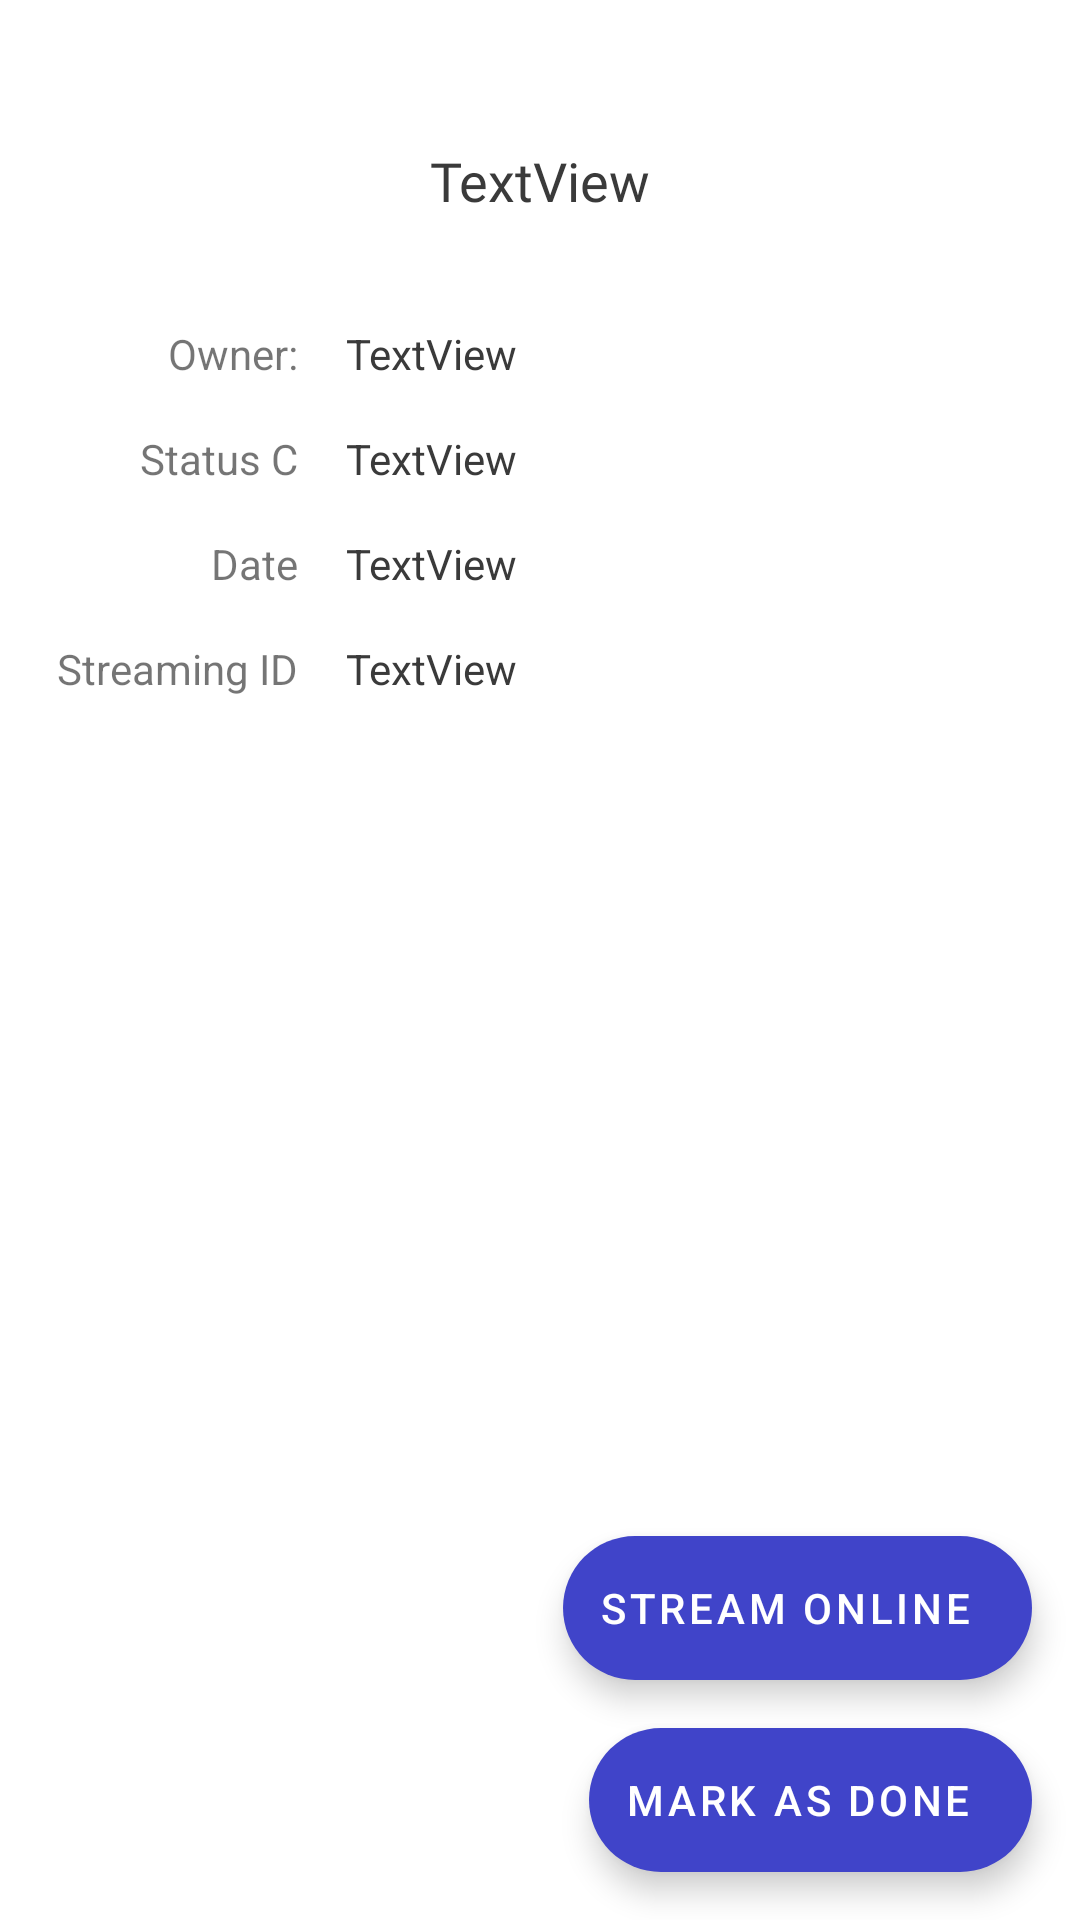

Android layout source for this screen:
<!-- AndroidManifest.xml: application theme Theme.Vindication -->
<!-- res/layout/fragment_item.xml -->
<?xml version="1.0" encoding="utf-8"?>
<androidx.constraintlayout.widget.ConstraintLayout xmlns:android="http://schemas.android.com/apk/res/android"
    xmlns:app="http://schemas.android.com/apk/res-auto"
    xmlns:tools="http://schemas.android.com/tools"
    android:layout_width="match_parent"
    android:layout_height="match_parent"
    tools:context=".fragments.FragmentItem">


    <TextView
        android:id="@+id/titleTVfrag"
        android:layout_width="wrap_content"
        android:layout_height="wrap_content"
        android:fontFamily="@font/gilroy_font"
        android:text="TextView"
        android:textColor="@color/apnaBlack"
        android:layout_marginTop="48dp"
        android:textSize="18sp"
        app:layout_constraintEnd_toEndOf="parent"
        app:layout_constraintStart_toStartOf="parent"
        app:layout_constraintTop_toTopOf="parent"/>


    <TextView
        android:id="@+id/ownerTVfrag"
        android:layout_width="wrap_content"
        android:layout_height="wrap_content"
        android:layout_marginStart="16dp"
        android:text="TextView"
        android:textColor="@color/apnaBlack"
        app:layout_constraintBaseline_toBaselineOf="@+id/textView"
        app:layout_constraintStart_toEndOf="@+id/textView" />

    <TextView
        android:id="@+id/completionTVfrag"
        android:layout_width="wrap_content"
        android:layout_height="wrap_content"
        android:layout_marginTop="16dp"
        android:text="TextView"
        android:textColor="@color/apnaBlack"
        app:layout_constraintStart_toStartOf="@+id/ownerTVfrag"
        app:layout_constraintTop_toBottomOf="@+id/ownerTVfrag" />

    <TextView
        android:id="@+id/dateTVfrag"
        android:layout_width="wrap_content"
        android:layout_height="wrap_content"
        android:layout_marginTop="16dp"
        android:text="TextView"
        android:textColor="@color/apnaBlack"
        app:layout_constraintStart_toStartOf="@+id/completionTVfrag"
        app:layout_constraintTop_toBottomOf="@+id/completionTVfrag" />

    <TextView
        android:id="@+id/ttIdTVfrag"
        android:layout_width="wrap_content"
        android:layout_height="wrap_content"
        android:layout_marginTop="16dp"
        android:text="TextView"
        android:textColor="@color/apnaBlack"
        app:layout_constraintStart_toStartOf="@+id/dateTVfrag"
        app:layout_constraintTop_toBottomOf="@+id/dateTVfrag" />

    <com.google.android.material.floatingactionbutton.ExtendedFloatingActionButton
        android:id="@+id/streamingFab"
        android:layout_width="wrap_content"
        android:layout_height="wrap_content"
        android:layout_margin="16dp"
        android:text="Stream Online"

        app:layout_constraintBottom_toTopOf="@+id/doneFab"
        app:layout_constraintEnd_toEndOf="parent"
        tools:ignore="HardcodedText" />

    <com.google.android.material.floatingactionbutton.ExtendedFloatingActionButton
        android:id="@+id/doneFab"
        android:layout_width="wrap_content"
        android:layout_height="wrap_content"
        android:layout_margin="16dp"
        android:text="Mark as Done"
        app:layout_constraintBottom_toBottomOf="parent"
        app:layout_constraintEnd_toEndOf="parent" />

    <TextView
        android:id="@+id/textView"
        android:layout_width="wrap_content"
        android:layout_height="wrap_content"
        android:layout_marginStart="56dp"
        android:layout_marginTop="36dp"
        android:text="Owner:"
        app:layout_constraintStart_toStartOf="parent"
        app:layout_constraintTop_toBottomOf="@+id/titleTVfrag" />

    <TextView
        android:id="@+id/textView2"
        android:layout_width="wrap_content"
        android:layout_height="wrap_content"
        android:layout_marginTop="16dp"
        android:text=" Status C"
        app:layout_constraintEnd_toEndOf="@+id/textView"
        app:layout_constraintTop_toBottomOf="@+id/textView" />

    <TextView
        android:id="@+id/textView3"
        android:layout_width="wrap_content"
        android:layout_height="wrap_content"
        android:layout_marginTop="16dp"
        android:text="Date"
        app:layout_constraintEnd_toEndOf="@+id/textView2"
        app:layout_constraintTop_toBottomOf="@+id/textView2" />

    <TextView
        android:id="@+id/textView4"
        android:layout_width="wrap_content"
        android:layout_height="wrap_content"
        android:layout_marginTop="16dp"
        android:text="Streaming ID"
        app:layout_constraintEnd_toEndOf="@+id/textView3"
        app:layout_constraintTop_toBottomOf="@+id/textView3" />


</androidx.constraintlayout.widget.ConstraintLayout>
<!-- resources referenced by this layout -->
<resources>
  <color name="apnaBlack">#3A3A3A</color>
  <style name="Theme.Vindication" parent="Theme.MaterialComponents.DayNight.DarkActionBar">
          
          <item name="colorPrimary">@color/purple_500</item>
          <item name="colorPrimaryVariant">@color/purple_700</item>
          <item name="colorOnPrimary">@color/white</item>
          
          <item name="colorSecondary">@color/apnaBlue</item>
          <item name="colorSecondaryVariant">@color/teal_700</item>
          <item name="colorOnSecondary">@color/white</item>
          
          <item name="android:statusBarColor">@color/apnaBlue</item>
          
      </style>
  <color name="purple_500">#FF6200EE</color>
  <color name="purple_700">#FF3700B3</color>
  <color name="white">#FFFFFFFF</color>
  <color name="apnaBlue">#4044C9</color>
  <color name="teal_700">#FF018786</color>
</resources>
